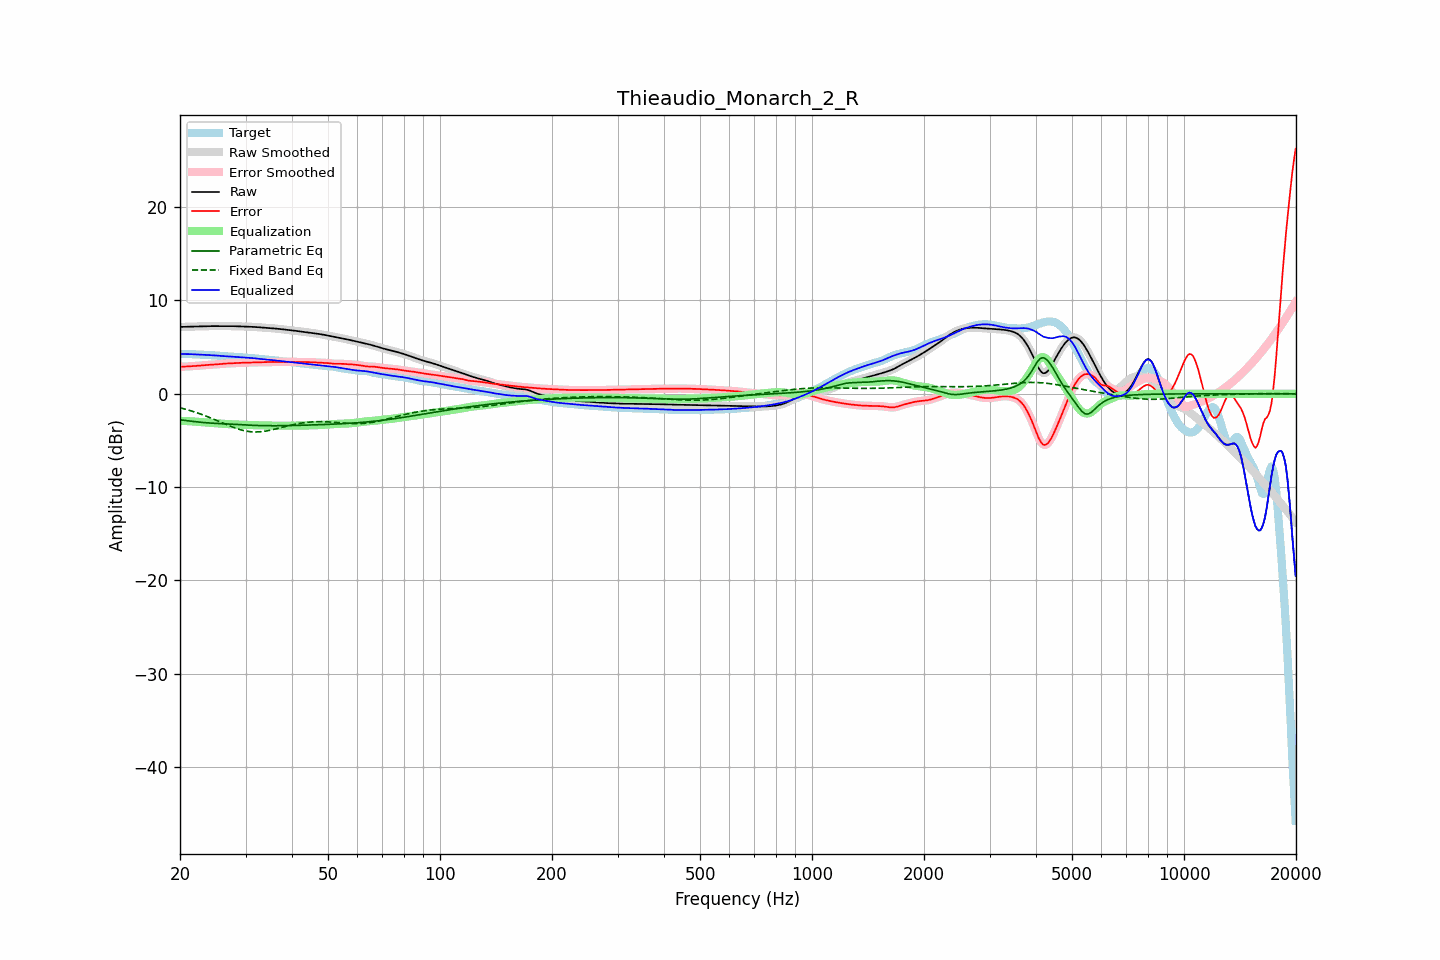

Data behind this chart, as committed beside it:
frequency, raw, error, smoothed, error_smoothed, equalization, parametric_eq, fixed_band_eq, equalized_raw, equalized_smoothed, target
20.00, 7.16, 2.90, 7.16, 2.90, -2.90, -2.79, -1.50, 4.26, 4.26, 4.26
20.20, 7.16, 2.90, 7.16, 2.90, -2.90, -2.81, -1.54, 4.26, 4.26, 4.26
20.40, 7.17, 2.91, 7.17, 2.91, -2.91, -2.83, -1.59, 4.26, 4.26, 4.26
20.61, 7.17, 2.91, 7.17, 2.91, -2.92, -2.86, -1.64, 4.26, 4.26, 4.26
20.81, 7.18, 2.92, 7.18, 2.92, -2.92, -2.88, -1.68, 4.26, 4.26, 4.26
21.02, 7.19, 2.93, 7.18, 2.93, -2.93, -2.90, -1.73, 4.25, 4.25, 4.25
21.23, 7.19, 2.94, 7.19, 2.94, -2.94, -2.92, -1.78, 4.25, 4.25, 4.25
21.44, 7.20, 2.95, 7.20, 2.95, -2.95, -2.94, -1.84, 4.24, 4.24, 4.24
21.66, 7.20, 2.96, 7.20, 2.96, -2.96, -2.96, -1.89, 4.24, 4.24, 4.24
21.87, 7.21, 2.97, 7.21, 2.97, -2.98, -2.98, -1.95, 4.23, 4.23, 4.23
22.09, 7.21, 2.99, 7.21, 2.99, -2.99, -3.00, -2.00, 4.22, 4.22, 4.22
22.31, 7.22, 3.00, 7.22, 3.00, -3.00, -3.02, -2.06, 4.21, 4.21, 4.21
22.54, 7.22, 3.02, 7.22, 3.02, -3.02, -3.04, -2.12, 4.20, 4.20, 4.20
22.76, 7.22, 3.03, 7.22, 3.03, -3.03, -3.05, -2.18, 4.19, 4.19, 4.19
22.99, 7.23, 3.05, 7.23, 3.05, -3.05, -3.07, -2.24, 4.18, 4.18, 4.18
23.22, 7.23, 3.06, 7.23, 3.06, -3.06, -3.08, -2.31, 4.17, 4.17, 4.17
23.45, 7.24, 3.08, 7.24, 3.08, -3.08, -3.10, -2.38, 4.16, 4.16, 4.16
23.69, 7.24, 3.09, 7.24, 3.09, -3.09, -3.11, -2.44, 4.16, 4.16, 4.15
23.92, 7.25, 3.10, 7.25, 3.10, -3.10, -3.13, -2.51, 4.15, 4.15, 4.15
24.16, 7.25, 3.11, 7.25, 3.11, -3.11, -3.14, -2.58, 4.14, 4.14, 4.14
24.40, 7.25, 3.12, 7.25, 3.12, -3.12, -3.15, -2.65, 4.13, 4.13, 4.13
24.65, 7.25, 3.13, 7.25, 3.13, -3.13, -3.16, -2.72, 4.12, 4.12, 4.12
24.89, 7.25, 3.14, 7.25, 3.14, -3.15, -3.17, -2.80, 4.10, 4.10, 4.11
25.14, 7.25, 3.16, 7.25, 3.16, -3.16, -3.18, -2.87, 4.09, 4.09, 4.09
25.39, 7.25, 3.17, 7.25, 3.17, -3.17, -3.19, -2.94, 4.08, 4.08, 4.08
25.65, 7.25, 3.19, 7.25, 3.19, -3.19, -3.20, -3.02, 4.06, 4.06, 4.06
25.91, 7.25, 3.20, 7.25, 3.20, -3.20, -3.21, -3.09, 4.05, 4.05, 4.05
26.16, 7.25, 3.22, 7.25, 3.22, -3.22, -3.21, -3.16, 4.04, 4.04, 4.03
26.43, 7.25, 3.23, 7.25, 3.23, -3.23, -3.22, -3.24, 4.02, 4.02, 4.02
26.69, 7.26, 3.24, 7.26, 3.24, -3.24, -3.23, -3.31, 4.01, 4.01, 4.01
26.96, 7.26, 3.25, 7.26, 3.25, -3.25, -3.24, -3.38, 4.00, 4.00, 4.00
27.23, 7.26, 3.26, 7.26, 3.26, -3.26, -3.24, -3.45, 4.00, 4.00, 3.99
27.50, 7.25, 3.27, 7.25, 3.27, -3.27, -3.25, -3.52, 3.98, 3.98, 3.99
27.77, 7.25, 3.27, 7.25, 3.27, -3.28, -3.26, -3.58, 3.97, 3.97, 3.97
28.05, 7.24, 3.28, 7.24, 3.28, -3.28, -3.27, -3.65, 3.96, 3.96, 3.96
28.33, 7.24, 3.29, 7.24, 3.29, -3.29, -3.28, -3.71, 3.95, 3.95, 3.95
28.62, 7.23, 3.30, 7.23, 3.30, -3.30, -3.29, -3.77, 3.93, 3.93, 3.93
28.90, 7.23, 3.31, 7.23, 3.31, -3.31, -3.30, -3.82, 3.92, 3.92, 3.92
29.19, 7.22, 3.32, 7.22, 3.32, -3.31, -3.31, -3.87, 3.91, 3.91, 3.91
29.48, 7.22, 3.32, 7.22, 3.32, -3.32, -3.32, -3.91, 3.90, 3.90, 3.90
29.78, 7.22, 3.33, 7.22, 3.33, -3.33, -3.33, -3.95, 3.89, 3.89, 3.89
30.08, 7.21, 3.33, 7.21, 3.33, -3.33, -3.34, -3.99, 3.88, 3.88, 3.88
30.38, 7.21, 3.34, 7.21, 3.34, -3.34, -3.35, -4.02, 3.87, 3.87, 3.87
30.68, 7.20, 3.34, 7.20, 3.34, -3.35, -3.36, -4.04, 3.85, 3.85, 3.85
30.99, 7.19, 3.35, 7.19, 3.35, -3.35, -3.37, -4.07, 3.84, 3.84, 3.84
31.30, 7.18, 3.35, 7.18, 3.35, -3.35, -3.38, -4.08, 3.82, 3.82, 3.82
31.61, 7.17, 3.36, 7.17, 3.36, -3.36, -3.38, -4.09, 3.81, 3.81, 3.81
31.93, 7.15, 3.37, 7.15, 3.37, -3.36, -3.39, -4.09, 3.79, 3.79, 3.79
32.24, 7.14, 3.37, 7.14, 3.37, -3.37, -3.40, -4.09, 3.77, 3.77, 3.77
32.57, 7.13, 3.37, 7.13, 3.37, -3.37, -3.40, -4.08, 3.75, 3.75, 3.75
32.89, 7.11, 3.38, 7.11, 3.38, -3.38, -3.41, -4.07, 3.74, 3.74, 3.74
33.22, 7.10, 3.38, 7.10, 3.38, -3.38, -3.41, -4.05, 3.72, 3.72, 3.72
33.55, 7.09, 3.39, 7.09, 3.39, -3.39, -3.42, -4.03, 3.70, 3.70, 3.70
33.89, 7.08, 3.39, 7.08, 3.39, -3.39, -3.42, -4.00, 3.68, 3.68, 3.68
34.23, 7.06, 3.40, 7.06, 3.40, -3.40, -3.42, -3.98, 3.67, 3.67, 3.67
34.57, 7.05, 3.40, 7.05, 3.40, -3.40, -3.42, -3.94, 3.65, 3.65, 3.65
34.92, 7.04, 3.41, 7.04, 3.41, -3.41, -3.42, -3.91, 3.63, 3.63, 3.63
35.27, 7.03, 3.41, 7.03, 3.41, -3.41, -3.42, -3.87, 3.62, 3.62, 3.62
35.62, 7.01, 3.42, 7.01, 3.42, -3.41, -3.42, -3.83, 3.60, 3.60, 3.60
35.97, 7.00, 3.42, 7.00, 3.42, -3.42, -3.42, -3.79, 3.58, 3.58, 3.58
... 635 more rows
